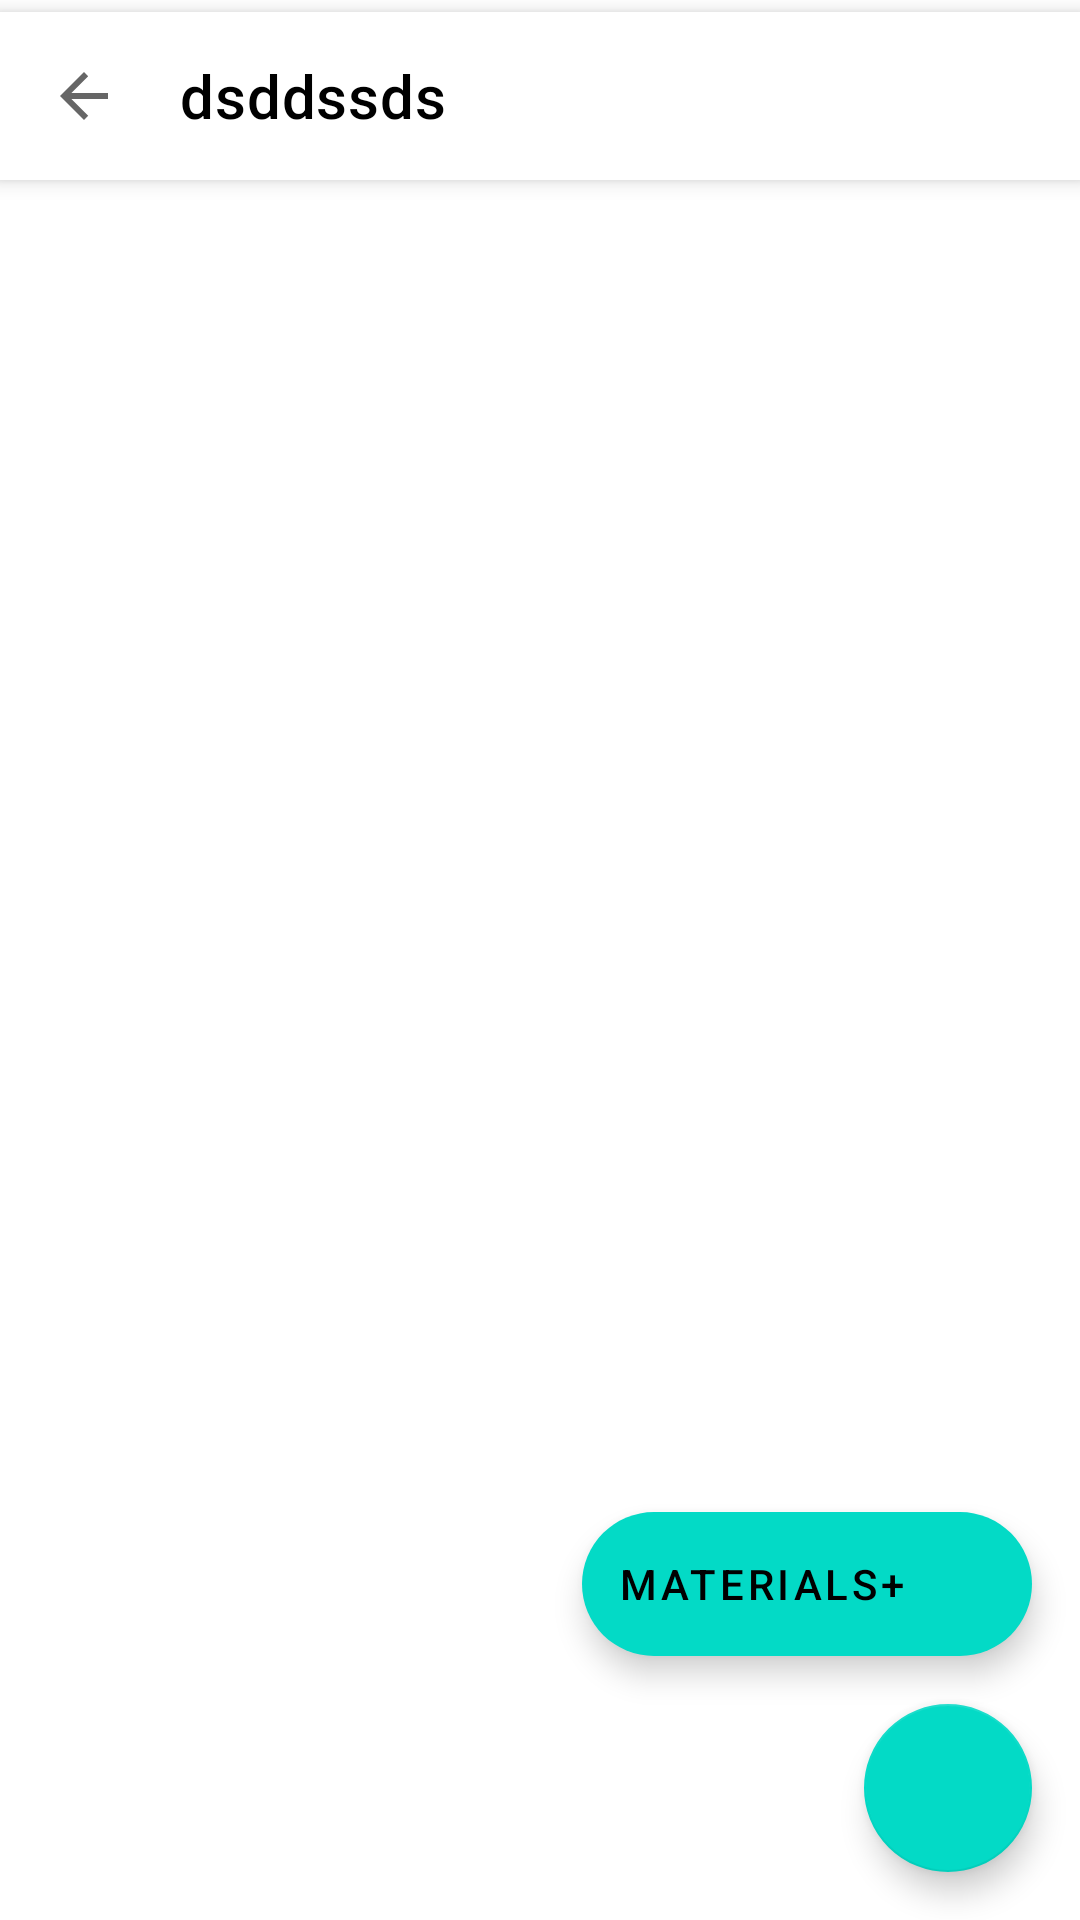

Layout XML and referenced resources for this Android screen:
<!-- AndroidManifest.xml: activity theme AppTheme.SecondActivity -->
<!-- res/layout/activity_unit_detail.xml -->
<?xml version="1.0" encoding="utf-8"?>
<androidx.constraintlayout.widget.ConstraintLayout xmlns:android="http://schemas.android.com/apk/res/android"
    xmlns:app="http://schemas.android.com/apk/res-auto"
    xmlns:tools="http://schemas.android.com/tools"
    android:layout_width="match_parent"
    android:layout_height="match_parent"
    tools:context=".UnitDetailActivity">

    <androidx.appcompat.widget.Toolbar
        android:id="@+id/toolbar1"
        android:layout_width="fill_parent"
        android:layout_height="?attr/actionBarSize"
        android:layout_marginTop="4dp"
        android:background="@color/white"
        android:elevation="4dp"
        app:contentInsetLeft="0dp"
        app:contentInsetRight="0dp"
        app:contentInsetStart="0dp"
        app:contentInsetStartWithNavigation="0dp"
        app:layout_constraintEnd_toEndOf="parent"
        app:layout_constraintHorizontal_bias="1.0"
        app:layout_constraintStart_toStartOf="parent"
        app:layout_constraintTop_toTopOf="parent"
        app:navigationIcon="?android:attr/homeAsUpIndicator"
        app:title="dsddssds"
        app:titleTextColor="@android:color/black">
    </androidx.appcompat.widget.Toolbar>


    <androidx.recyclerview.widget.RecyclerView
        android:id="@+id/recyclerViewMaterials"
        android:layout_width="match_parent"
        android:layout_height="0dp"
        android:layout_marginTop="56dp"
        app:layout_constraintBottom_toTopOf="@+id/barrier"
        app:layout_constraintEnd_toEndOf="parent"
        app:layout_constraintHorizontal_bias="0.0"
        app:layout_constraintStart_toStartOf="parent"
        app:layout_constraintTop_toTopOf="parent"
        app:layout_constraintVertical_bias="1.0"
        tools:listitem="@layout/material_list_item" />

    <androidx.constraintlayout.widget.Barrier
        android:id="@+id/barrier"
        android:layout_width="wrap_content"
        android:layout_height="wrap_content"
        app:barrierDirection="bottom"
        app:constraint_referenced_ids="fab,addMaterial" />

    <com.google.android.material.floatingactionbutton.FloatingActionButton
        android:id="@+id/fab"
        android:layout_width="wrap_content"
        android:layout_height="wrap_content"
        android:layout_alignParentBottom="true"
        android:layout_alignParentEnd="true"
        android:layout_margin="16dp"
        android:clickable="true"
        app:layout_constraintBottom_toBottomOf="parent"
        app:layout_constraintEnd_toEndOf="parent"
        app:srcCompat="@drawable/sharp_add_plus" />

    
    <com.google.android.material.floatingactionbutton.ExtendedFloatingActionButton
        android:id="@+id/addMaterial"
        android:layout_width="150dp"
        android:layout_height="wrap_content"
        android:layout_alignEnd="@id/fab"
        android:layout_alignBottom="@id/fab"
        android:layout_margin="16dp"
        android:layout_marginEnd="16dp"
        android:text="Materials+"
        app:layout_constraintBottom_toTopOf="@+id/fab"
        app:layout_constraintEnd_toEndOf="parent"
        app:layout_constraintTop_toTopOf="parent"
        app:layout_constraintVertical_bias="1.0" />

</androidx.constraintlayout.widget.ConstraintLayout>
<!-- res/layout/material_list_item.xml (included above) -->
<?xml version="1.0" encoding="utf-8"?>
<androidx.cardview.widget.CardView xmlns:android="http://schemas.android.com/apk/res/android"
    xmlns:app="http://schemas.android.com/apk/res-auto"
    xmlns:tools="http://schemas.android.com/tools"
    android:layout_width="match_parent"
    android:layout_height="wrap_content"
    app:cardElevation="12dp"
    app:cardCornerRadius="15dp"
    android:layout_margin="5dp">

    <androidx.constraintlayout.widget.ConstraintLayout
        android:layout_width="match_parent"
        android:layout_height="80dp">

        <TextView
            android:id="@+id/textViewMaterialDescription"
            android:layout_width="wrap_content"
            android:layout_height="wrap_content"
            android:layout_marginStart="16dp"
            android:layout_marginTop="16dp"
            android:text="Material Description"
            android:textSize="16sp"
            android:textStyle="bold"
            app:layout_constraintStart_toStartOf="parent"
            app:layout_constraintTop_toTopOf="parent" />

        

    </androidx.constraintlayout.widget.ConstraintLayout>
</androidx.cardview.widget.CardView>
<!-- resources referenced by this layout -->
<resources>
  <color name="white">#FFFFFFFF</color>
  <style name="AppTheme.SecondActivity" parent="Theme.MaterialComponents.Light.NoActionBar">
          
      </style>
</resources>
